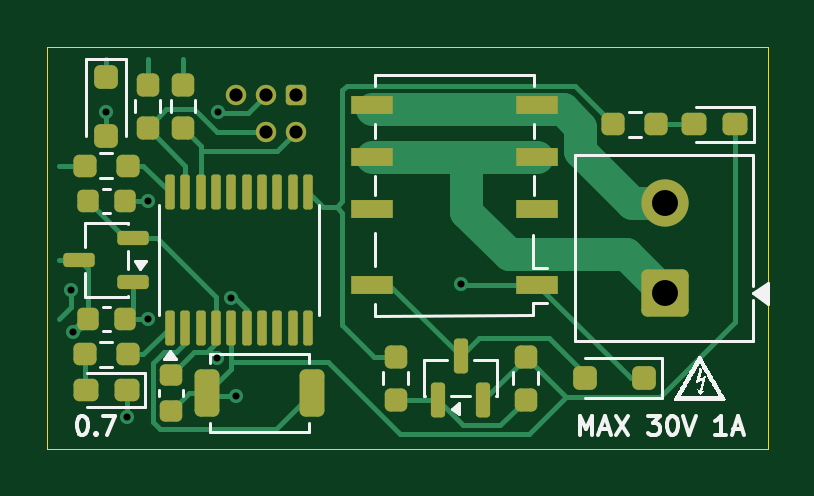
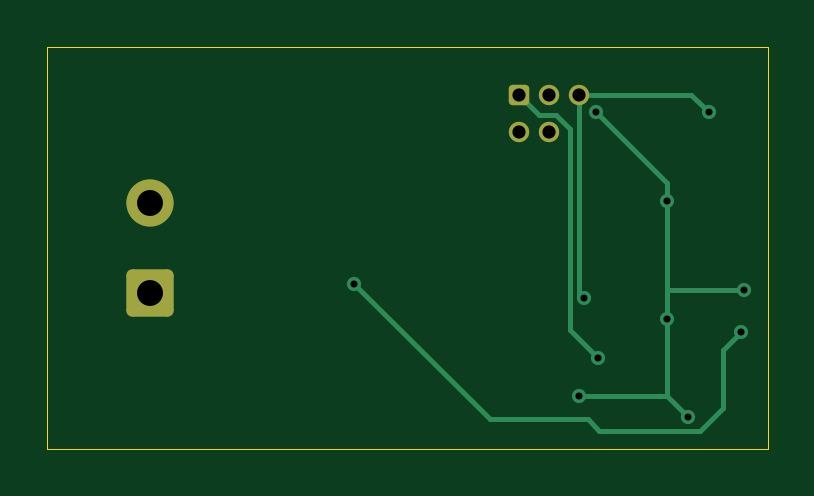
Circuit board: 11 layer files. Board 30.5 x 17.0 mm.
- bottom_copper: jvm_relay_0.7-B_Cu.gbl (3297 bytes)
- bottom_mask: jvm_relay_0.7-B_Mask.gbs (1454 bytes)
- paste: jvm_relay_0.7-B_Paste.gbp (461 bytes)
- bottom_silk: jvm_relay_0.7-B_Silkscreen.gbo (462 bytes)
- outline: jvm_relay_0.7-Edge_Cuts.gm1 (596 bytes)
- top_copper: jvm_relay_0.7-F_Cu.gtl (13786 bytes)
- top_mask: jvm_relay_0.7-F_Mask.gts (4570 bytes)
- paste: jvm_relay_0.7-F_Paste.gtp (4122 bytes)
- top_silk: jvm_relay_0.7-F_Silkscreen.gto (18294 bytes)
- drill: jvm_relay_0.7-NPTH.drl (269 bytes)
- drill: jvm_relay_0.7-PTH.drl (676 bytes)

=== bottom_copper: jvm_relay_0.7-B_Cu.gbl (3297 bytes, source withheld) ===
=== bottom_mask: jvm_relay_0.7-B_Mask.gbs (1454 bytes, source withheld) ===
=== paste: jvm_relay_0.7-B_Paste.gbp ===
%TF.GenerationSoftware,KiCad,Pcbnew,9.0.7*%
%TF.CreationDate,2026-03-30T18:33:16+01:00*%
%TF.ProjectId,jvm_relay,6a766d5f-7265-46c6-9179-2e6b69636164,0.7*%
%TF.SameCoordinates,PX577fe70PY487ab00*%
%TF.FileFunction,Paste,Bot*%
%TF.FilePolarity,Positive*%
%FSLAX45Y45*%
G04 Gerber Fmt 4.5, Leading zero omitted, Abs format (unit mm)*
G04 Created by KiCad (PCBNEW 9.0.7) date 2026-03-30 18:33:16*
%MOMM*%
%LPD*%
G01*
G04 APERTURE LIST*
G04 APERTURE END LIST*
M02*

=== bottom_silk: jvm_relay_0.7-B_Silkscreen.gbo ===
%TF.GenerationSoftware,KiCad,Pcbnew,9.0.7*%
%TF.CreationDate,2026-03-30T18:33:16+01:00*%
%TF.ProjectId,jvm_relay,6a766d5f-7265-46c6-9179-2e6b69636164,0.7*%
%TF.SameCoordinates,PX577fe70PY487ab00*%
%TF.FileFunction,Legend,Bot*%
%TF.FilePolarity,Positive*%
%FSLAX45Y45*%
G04 Gerber Fmt 4.5, Leading zero omitted, Abs format (unit mm)*
G04 Created by KiCad (PCBNEW 9.0.7) date 2026-03-30 18:33:16*
%MOMM*%
%LPD*%
G01*
G04 APERTURE LIST*
G04 APERTURE END LIST*
M02*

=== outline: jvm_relay_0.7-Edge_Cuts.gm1 ===
%TF.GenerationSoftware,KiCad,Pcbnew,9.0.7*%
%TF.CreationDate,2026-03-30T18:33:16+01:00*%
%TF.ProjectId,jvm_relay,6a766d5f-7265-46c6-9179-2e6b69636164,0.7*%
%TF.SameCoordinates,PX577fe70PY487ab00*%
%TF.FileFunction,Profile,NP*%
%FSLAX45Y45*%
G04 Gerber Fmt 4.5, Leading zero omitted, Abs format (unit mm)*
G04 Created by KiCad (PCBNEW 9.0.7) date 2026-03-30 18:33:16*
%MOMM*%
%LPD*%
G01*
G04 APERTURE LIST*
%TA.AperFunction,Profile*%
%ADD10C,0.050000*%
%TD*%
G04 APERTURE END LIST*
D10*
X-1525000Y850000D02*
X1525000Y850000D01*
X1525000Y-850000D01*
X-1525000Y-850000D01*
X-1525000Y850000D01*
M02*

=== top_copper: jvm_relay_0.7-F_Cu.gtl (13786 bytes, source omitted) ===
=== top_mask: jvm_relay_0.7-F_Mask.gts ===
%TF.GenerationSoftware,KiCad,Pcbnew,9.0.7*%
%TF.CreationDate,2026-03-30T18:33:16+01:00*%
%TF.ProjectId,jvm_relay,6a766d5f-7265-46c6-9179-2e6b69636164,0.7*%
%TF.SameCoordinates,PX577fe70PY487ab00*%
%TF.FileFunction,Soldermask,Top*%
%TF.FilePolarity,Negative*%
%FSLAX45Y45*%
G04 Gerber Fmt 4.5, Leading zero omitted, Abs format (unit mm)*
G04 Created by KiCad (PCBNEW 9.0.7) date 2026-03-30 18:33:16*
%MOMM*%
%LPD*%
G01*
G04 APERTURE LIST*
G04 Aperture macros list*
%AMRoundRect*
0 Rectangle with rounded corners*
0 $1 Rounding radius*
0 $2 $3 $4 $5 $6 $7 $8 $9 X,Y pos of 4 corners*
0 Add a 4 corners polygon primitive as box body*
4,1,4,$2,$3,$4,$5,$6,$7,$8,$9,$2,$3,0*
0 Add four circle primitives for the rounded corners*
1,1,$1+$1,$2,$3*
1,1,$1+$1,$4,$5*
1,1,$1+$1,$6,$7*
1,1,$1+$1,$8,$9*
0 Add four rect primitives between the rounded corners*
20,1,$1+$1,$2,$3,$4,$5,0*
20,1,$1+$1,$4,$5,$6,$7,0*
20,1,$1+$1,$6,$7,$8,$9,0*
20,1,$1+$1,$8,$9,$2,$3,0*%
G04 Aperture macros list end*
%ADD10RoundRect,0.237500X-0.250000X-0.237500X0.250000X-0.237500X0.250000X0.237500X-0.250000X0.237500X0*%
%ADD11RoundRect,0.225000X-0.225000X-0.250000X0.225000X-0.250000X0.225000X0.250000X-0.225000X0.250000X0*%
%ADD12RoundRect,0.237500X0.237500X-0.250000X0.237500X0.250000X-0.237500X0.250000X-0.237500X-0.250000X0*%
%ADD13RoundRect,0.150000X0.512500X0.150000X-0.512500X0.150000X-0.512500X-0.150000X0.512500X-0.150000X0*%
%ADD14R,1.800000X0.800000*%
%ADD15RoundRect,0.225000X-0.250000X0.225000X-0.250000X-0.225000X0.250000X-0.225000X0.250000X0.225000X0*%
%ADD16RoundRect,0.250000X0.250000X0.250000X-0.250000X0.250000X-0.250000X-0.250000X0.250000X-0.250000X0*%
%ADD17RoundRect,0.150000X0.150000X-0.587500X0.150000X0.587500X-0.150000X0.587500X-0.150000X-0.587500X0*%
%ADD18RoundRect,0.250000X0.750000X-0.750000X0.750000X0.750000X-0.750000X0.750000X-0.750000X-0.750000X0*%
%ADD19C,2.000000*%
%ADD20RoundRect,0.250000X-0.250000X0.250000X-0.250000X-0.250000X0.250000X-0.250000X0.250000X0.250000X0*%
%ADD21RoundRect,0.250000X-0.275000X-0.750000X0.275000X-0.750000X0.275000X0.750000X-0.275000X0.750000X0*%
%ADD22RoundRect,0.237500X0.287500X0.237500X-0.287500X0.237500X-0.287500X-0.237500X0.287500X-0.237500X0*%
%ADD23RoundRect,0.237500X0.250000X0.237500X-0.250000X0.237500X-0.250000X-0.237500X0.250000X-0.237500X0*%
%ADD24RoundRect,0.172720X-0.259080X-0.259080X0.259080X-0.259080X0.259080X0.259080X-0.259080X0.259080X0*%
%ADD25C,0.863600*%
%ADD26RoundRect,0.100000X0.100000X-0.637500X0.100000X0.637500X-0.100000X0.637500X-0.100000X-0.637500X0*%
%ADD27RoundRect,0.237500X-0.237500X0.250000X-0.237500X-0.250000X0.237500X-0.250000X0.237500X0.250000X0*%
G04 APERTURE END LIST*
D10*
%TO.C,R7*%
X871250Y525000D03*
X1053750Y525000D03*
%TD*%
D11*
%TO.C,C2*%
X-1352500Y-300000D03*
X-1197500Y-300000D03*
%TD*%
D12*
%TO.C,R3*%
X-950000Y508750D03*
X-950000Y691250D03*
%TD*%
D13*
%TO.C,U2*%
X-1161250Y-145000D03*
X-1161250Y45000D03*
X-1388750Y-50000D03*
%TD*%
D14*
%TO.C,K1*%
X550000Y-155000D03*
X550000Y165000D03*
X550000Y385000D03*
X550000Y605000D03*
X-150000Y605000D03*
X-150000Y385000D03*
X-150000Y165000D03*
X-150000Y-155000D03*
%TD*%
D15*
%TO.C,C1*%
X-1000000Y-535000D03*
X-1000000Y-690000D03*
%TD*%
D16*
%TO.C,D4*%
X1000000Y-550000D03*
X750000Y-550000D03*
%TD*%
D17*
%TO.C,Q1*%
X130000Y-643750D03*
X320000Y-643750D03*
X225000Y-456250D03*
%TD*%
D18*
%TO.C,J2*%
X1091750Y-190500D03*
D19*
X1091750Y190500D03*
%TD*%
D20*
%TO.C,D1*%
X-1275000Y725000D03*
X-1275000Y475000D03*
%TD*%
D11*
%TO.C,C3*%
X-1352500Y200000D03*
X-1197500Y200000D03*
%TD*%
D21*
%TO.C,SW1*%
X-847500Y-612500D03*
X-402500Y-612500D03*
%TD*%
D12*
%TO.C,R2*%
X-1100000Y508750D03*
X-1100000Y691250D03*
%TD*%
D22*
%TO.C,D3*%
X1387500Y525000D03*
X1212500Y525000D03*
%TD*%
%TO.C,D2*%
X-1187500Y-600000D03*
X-1362500Y-600000D03*
%TD*%
D23*
%TO.C,R1*%
X-1183750Y350000D03*
X-1366250Y350000D03*
%TD*%
%TO.C,R4*%
X-1183750Y-450000D03*
X-1366250Y-450000D03*
%TD*%
D24*
%TO.C,J1*%
X-473000Y647390D03*
D25*
X-473000Y489910D03*
X-600000Y647390D03*
X-600000Y489910D03*
X-727000Y647390D03*
%TD*%
D26*
%TO.C,U1*%
X-1005000Y-336250D03*
X-940000Y-336250D03*
X-875000Y-336250D03*
X-810000Y-336250D03*
X-745000Y-336250D03*
X-680000Y-336250D03*
X-615000Y-336250D03*
X-550000Y-336250D03*
X-485000Y-336250D03*
X-420000Y-336250D03*
X-420000Y236250D03*
X-485000Y236250D03*
X-550000Y236250D03*
X-615000Y236250D03*
X-680000Y236250D03*
X-745000Y236250D03*
X-810000Y236250D03*
X-875000Y236250D03*
X-940000Y236250D03*
X-1005000Y236250D03*
%TD*%
D27*
%TO.C,R5*%
X500000Y-458750D03*
X500000Y-641250D03*
%TD*%
%TO.C,R6*%
X-50000Y-458750D03*
X-50000Y-641250D03*
%TD*%
M02*

=== paste: jvm_relay_0.7-F_Paste.gtp ===
%TF.GenerationSoftware,KiCad,Pcbnew,9.0.7*%
%TF.CreationDate,2026-03-30T18:33:16+01:00*%
%TF.ProjectId,jvm_relay,6a766d5f-7265-46c6-9179-2e6b69636164,0.7*%
%TF.SameCoordinates,PX577fe70PY487ab00*%
%TF.FileFunction,Paste,Top*%
%TF.FilePolarity,Positive*%
%FSLAX45Y45*%
G04 Gerber Fmt 4.5, Leading zero omitted, Abs format (unit mm)*
G04 Created by KiCad (PCBNEW 9.0.7) date 2026-03-30 18:33:16*
%MOMM*%
%LPD*%
G01*
G04 APERTURE LIST*
G04 Aperture macros list*
%AMRoundRect*
0 Rectangle with rounded corners*
0 $1 Rounding radius*
0 $2 $3 $4 $5 $6 $7 $8 $9 X,Y pos of 4 corners*
0 Add a 4 corners polygon primitive as box body*
4,1,4,$2,$3,$4,$5,$6,$7,$8,$9,$2,$3,0*
0 Add four circle primitives for the rounded corners*
1,1,$1+$1,$2,$3*
1,1,$1+$1,$4,$5*
1,1,$1+$1,$6,$7*
1,1,$1+$1,$8,$9*
0 Add four rect primitives between the rounded corners*
20,1,$1+$1,$2,$3,$4,$5,0*
20,1,$1+$1,$4,$5,$6,$7,0*
20,1,$1+$1,$6,$7,$8,$9,0*
20,1,$1+$1,$8,$9,$2,$3,0*%
G04 Aperture macros list end*
%ADD10RoundRect,0.237500X-0.250000X-0.237500X0.250000X-0.237500X0.250000X0.237500X-0.250000X0.237500X0*%
%ADD11RoundRect,0.225000X-0.225000X-0.250000X0.225000X-0.250000X0.225000X0.250000X-0.225000X0.250000X0*%
%ADD12RoundRect,0.237500X0.237500X-0.250000X0.237500X0.250000X-0.237500X0.250000X-0.237500X-0.250000X0*%
%ADD13RoundRect,0.150000X0.512500X0.150000X-0.512500X0.150000X-0.512500X-0.150000X0.512500X-0.150000X0*%
%ADD14R,1.800000X0.800000*%
%ADD15RoundRect,0.225000X-0.250000X0.225000X-0.250000X-0.225000X0.250000X-0.225000X0.250000X0.225000X0*%
%ADD16RoundRect,0.250000X0.250000X0.250000X-0.250000X0.250000X-0.250000X-0.250000X0.250000X-0.250000X0*%
%ADD17RoundRect,0.150000X0.150000X-0.587500X0.150000X0.587500X-0.150000X0.587500X-0.150000X-0.587500X0*%
%ADD18RoundRect,0.250000X-0.250000X0.250000X-0.250000X-0.250000X0.250000X-0.250000X0.250000X0.250000X0*%
%ADD19RoundRect,0.250000X-0.275000X-0.750000X0.275000X-0.750000X0.275000X0.750000X-0.275000X0.750000X0*%
%ADD20RoundRect,0.237500X0.287500X0.237500X-0.287500X0.237500X-0.287500X-0.237500X0.287500X-0.237500X0*%
%ADD21RoundRect,0.237500X0.250000X0.237500X-0.250000X0.237500X-0.250000X-0.237500X0.250000X-0.237500X0*%
%ADD22RoundRect,0.100000X0.100000X-0.637500X0.100000X0.637500X-0.100000X0.637500X-0.100000X-0.637500X0*%
%ADD23RoundRect,0.237500X-0.237500X0.250000X-0.237500X-0.250000X0.237500X-0.250000X0.237500X0.250000X0*%
G04 APERTURE END LIST*
D10*
%TO.C,R7*%
X871250Y525000D03*
X1053750Y525000D03*
%TD*%
D11*
%TO.C,C2*%
X-1352500Y-300000D03*
X-1197500Y-300000D03*
%TD*%
D12*
%TO.C,R3*%
X-950000Y508750D03*
X-950000Y691250D03*
%TD*%
D13*
%TO.C,U2*%
X-1161250Y-145000D03*
X-1161250Y45000D03*
X-1388750Y-50000D03*
%TD*%
D14*
%TO.C,K1*%
X550000Y-155000D03*
X550000Y165000D03*
X550000Y385000D03*
X550000Y605000D03*
X-150000Y605000D03*
X-150000Y385000D03*
X-150000Y165000D03*
X-150000Y-155000D03*
%TD*%
D15*
%TO.C,C1*%
X-1000000Y-535000D03*
X-1000000Y-690000D03*
%TD*%
D16*
%TO.C,D4*%
X1000000Y-550000D03*
X750000Y-550000D03*
%TD*%
D17*
%TO.C,Q1*%
X130000Y-643750D03*
X320000Y-643750D03*
X225000Y-456250D03*
%TD*%
D18*
%TO.C,D1*%
X-1275000Y725000D03*
X-1275000Y475000D03*
%TD*%
D11*
%TO.C,C3*%
X-1352500Y200000D03*
X-1197500Y200000D03*
%TD*%
D19*
%TO.C,SW1*%
X-847500Y-612500D03*
X-402500Y-612500D03*
%TD*%
D12*
%TO.C,R2*%
X-1100000Y508750D03*
X-1100000Y691250D03*
%TD*%
D20*
%TO.C,D3*%
X1387500Y525000D03*
X1212500Y525000D03*
%TD*%
%TO.C,D2*%
X-1187500Y-600000D03*
X-1362500Y-600000D03*
%TD*%
D21*
%TO.C,R1*%
X-1183750Y350000D03*
X-1366250Y350000D03*
%TD*%
%TO.C,R4*%
X-1183750Y-450000D03*
X-1366250Y-450000D03*
%TD*%
D22*
%TO.C,U1*%
X-1005000Y-336250D03*
X-940000Y-336250D03*
X-875000Y-336250D03*
X-810000Y-336250D03*
X-745000Y-336250D03*
X-680000Y-336250D03*
X-615000Y-336250D03*
X-550000Y-336250D03*
X-485000Y-336250D03*
X-420000Y-336250D03*
X-420000Y236250D03*
X-485000Y236250D03*
X-550000Y236250D03*
X-615000Y236250D03*
X-680000Y236250D03*
X-745000Y236250D03*
X-810000Y236250D03*
X-875000Y236250D03*
X-940000Y236250D03*
X-1005000Y236250D03*
%TD*%
D23*
%TO.C,R5*%
X500000Y-458750D03*
X500000Y-641250D03*
%TD*%
%TO.C,R6*%
X-50000Y-458750D03*
X-50000Y-641250D03*
%TD*%
M02*

=== top_silk: jvm_relay_0.7-F_Silkscreen.gto (18294 bytes, source omitted) ===
=== drill: jvm_relay_0.7-NPTH.drl ===
M48
; DRILL file {KiCad 9.0.7} date 2026-03-30T18:33:16+0100
; FORMAT={-:-/ absolute / metric / decimal}
; #@! TF.CreationDate,2026-03-30T18:33:16+01:00
; #@! TF.GenerationSoftware,Kicad,Pcbnew,9.0.7
; #@! TF.FileFunction,NonPlated,1,2,NPTH
FMAT,2
METRIC
%
G90
G05
M30

=== drill: jvm_relay_0.7-PTH.drl ===
M48
; DRILL file {KiCad 9.0.7} date 2026-03-30T18:33:16+0100
; FORMAT={-:-/ absolute / metric / decimal}
; #@! TF.CreationDate,2026-03-30T18:33:16+01:00
; #@! TF.GenerationSoftware,Kicad,Pcbnew,9.0.7
; #@! TF.FileFunction,Plated,1,2,PTH
FMAT,2
METRIC
; #@! TA.AperFunction,Plated,PTH,ViaDrill
T1C0.300
; #@! TA.AperFunction,Plated,PTH,ComponentDrill
T2C0.559
; #@! TA.AperFunction,Plated,PTH,ComponentDrill
T3C1.100
%
G90
G05
T1
X-14.25Y-1.75
X-14.138Y-3.557
X-12.75Y5.75
X-11.875Y-7.125
X-11.0Y2.0
X-11.0Y-3.0
X-8.05Y-4.64
X-8.0Y5.75
X-7.469Y-2.125
X-7.25Y-6.25
X2.25Y-1.5
T2
X-7.27Y6.474
X-6.0Y6.474
X-6.0Y4.899
X-4.73Y6.474
X-4.73Y4.899
T3
X10.917Y1.905
X10.917Y-1.905
M30
